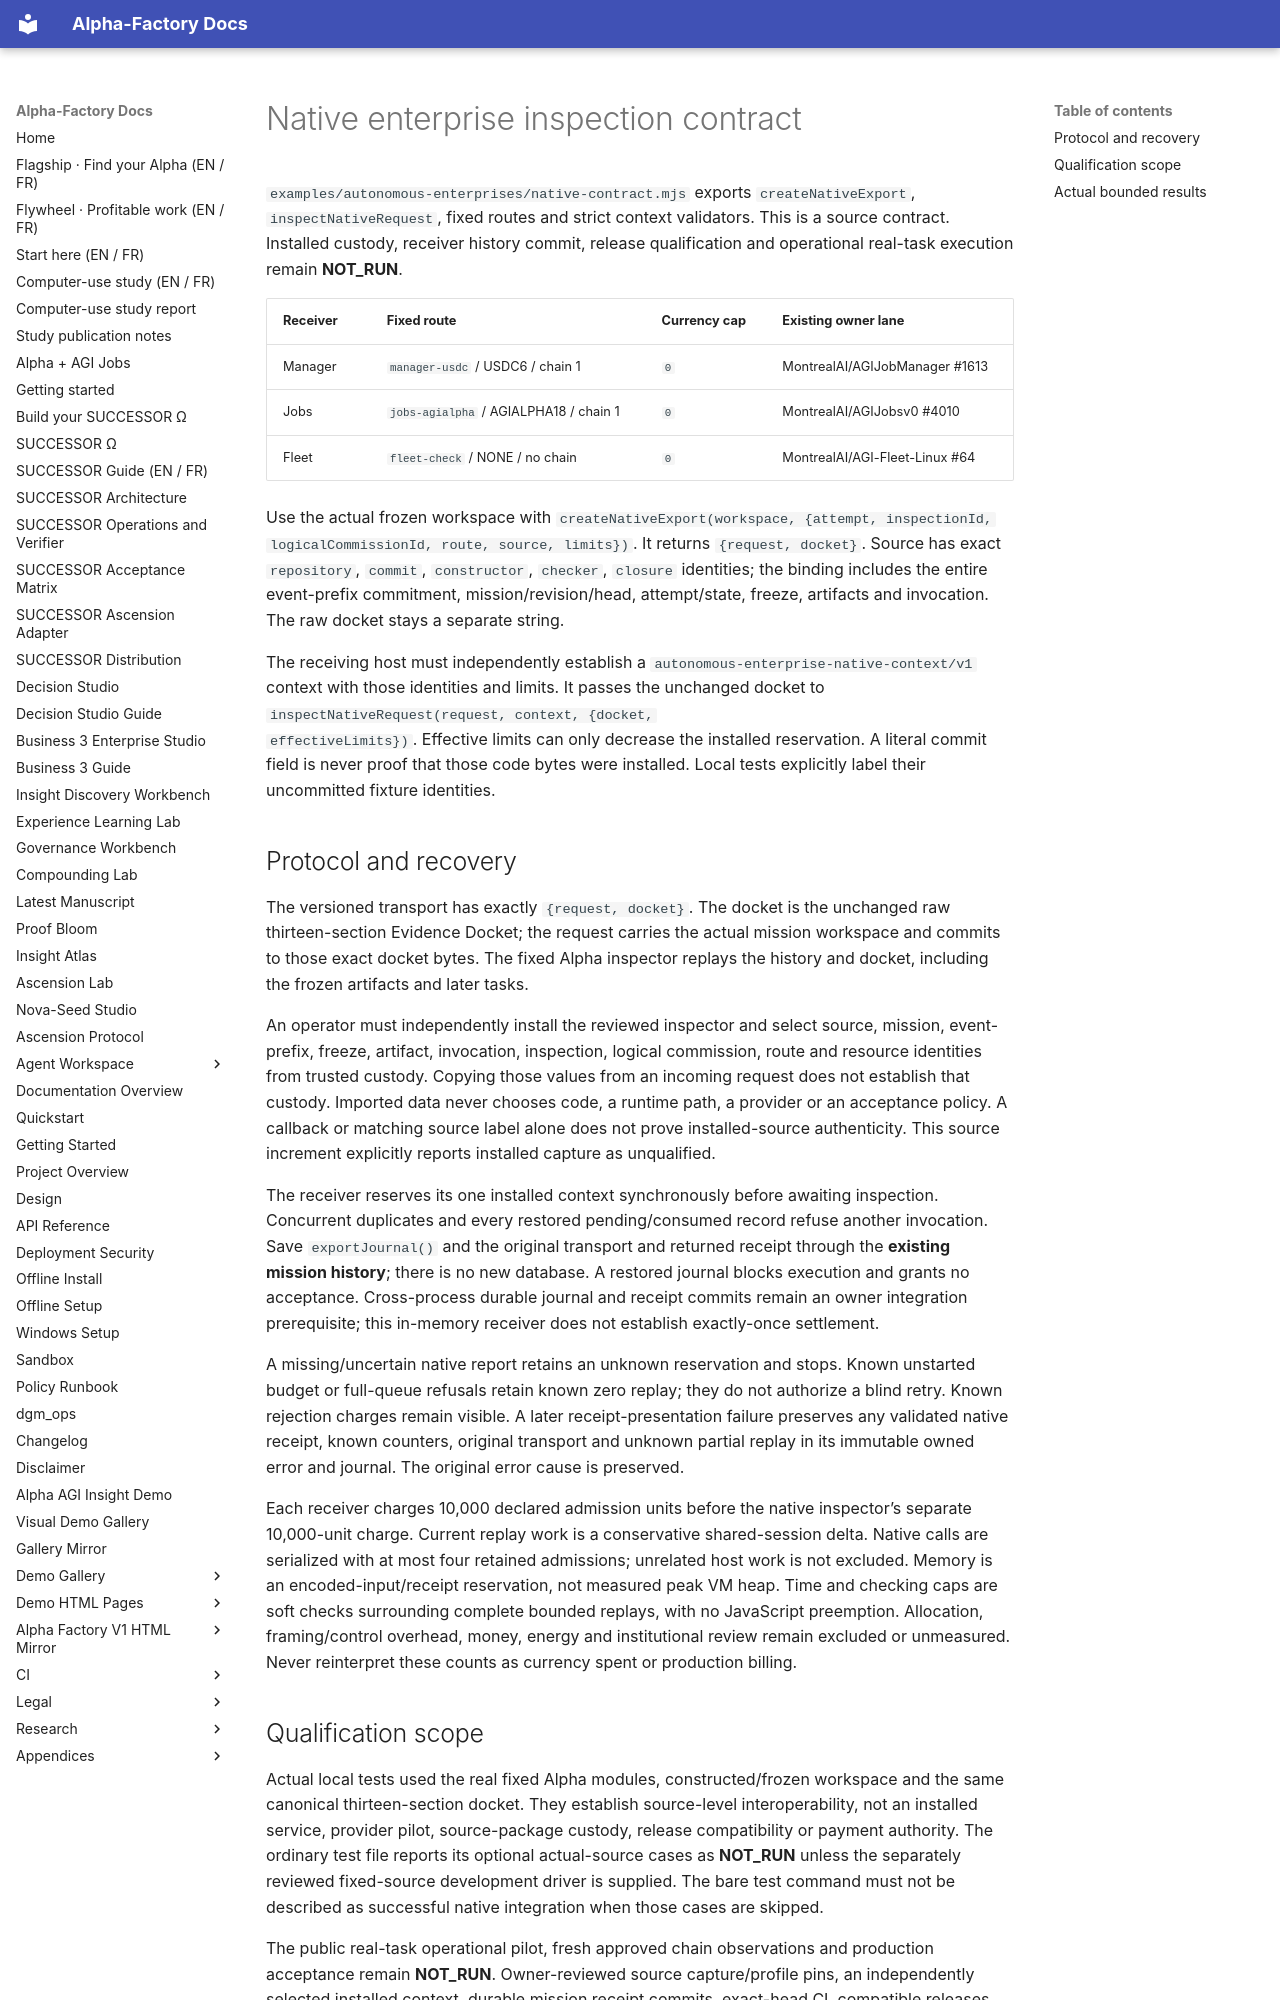

repository: MontrealAI/AGI-Alpha-Agent-v0 · page: autonomous-enterprises/NATIVE_CONTRACT/index.html · generator: mkdocs

<!-- SPDX-License-Identifier: Apache-2.0 -->

# Native enterprise inspection contract

`examples/autonomous-enterprises/native-contract.mjs` exports `createNativeExport`, `inspectNativeRequest`,
fixed routes and strict context validators. This is a source contract. Installed custody, receiver history commit,
release qualification and operational real-task execution remain **NOT_RUN**.

| Receiver | Fixed route | Currency cap | Existing owner lane |
| --- | --- | --- | --- |
| Manager | `manager-usdc` / USDC6 / chain 1 | `0` | MontrealAI/AGIJobManager #1613 |
| Jobs | `jobs-agialpha` / AGIALPHA18 / chain 1 | `0` | MontrealAI/AGIJobsv0 #4010 |
| Fleet | `fleet-check` / NONE / no chain | `0` | MontrealAI/AGI-Fleet-Linux #64 |

Use the actual frozen workspace with `createNativeExport(workspace, {attempt, inspectionId,
logicalCommissionId, route, source, limits})`. It returns `{request, docket}`. Source has exact `repository`,
`commit`, `constructor`, `checker`, `closure` identities; the binding includes the entire event-prefix commitment,
mission/revision/head, attempt/state, freeze, artifacts and invocation. The raw docket stays a separate string.

The receiving host must independently establish a `autonomous-enterprise-native-context/v1` context with those
identities and limits. It passes the unchanged docket to `inspectNativeRequest(request, context, {docket,
effectiveLimits})`. Effective limits can only decrease the installed reservation. A literal commit field is never
proof that those code bytes were installed. Local tests explicitly label their uncommitted fixture identities.

## Protocol and recovery

The versioned transport has exactly `{request, docket}`. The docket is the unchanged raw thirteen-section
Evidence Docket; the request carries the actual mission workspace and commits to those exact docket bytes.
The fixed Alpha inspector replays the history and docket, including the frozen artifacts and later tasks.

An operator must independently install the reviewed inspector and select source, mission, event-prefix,
freeze, artifact, invocation, inspection, logical commission, route and resource identities from trusted custody.
Copying those values from an incoming request does not establish that custody. Imported data never chooses
code, a runtime path, a provider or an acceptance policy. A callback or matching source label alone does not
prove installed-source authenticity. This source increment explicitly reports installed capture as unqualified.

The receiver reserves its one installed context synchronously before awaiting inspection. Concurrent duplicates
and every restored pending/consumed record refuse another invocation. Save `exportJournal()` and the original
transport and returned receipt through the **existing mission history**; there is no new database. A restored
journal blocks execution and grants no acceptance. Cross-process durable journal and receipt commits remain
an owner integration prerequisite; this in-memory receiver does not establish exactly-once settlement.

A missing/uncertain native report retains an unknown reservation and stops. Known unstarted budget or full-queue
refusals retain known zero replay; they do not authorize a blind retry. Known rejection charges remain visible.
A later receipt-presentation failure preserves any validated native receipt, known counters, original transport
and unknown partial replay in its immutable owned error and journal. The original error cause is preserved.

Each receiver charges 10,000 declared admission units before the native inspector’s separate 10,000-unit charge.
Current replay work is a conservative shared-session delta. Native calls are serialized with at most four
retained admissions; unrelated host work is not excluded. Memory is an encoded-input/receipt reservation,
not measured peak VM heap. Time and checking caps are soft checks surrounding complete bounded replays,
with no JavaScript preemption. Allocation, framing/control overhead, money, energy and institutional review
remain excluded or unmeasured. Never reinterpret these counts as currency spent or production billing.
